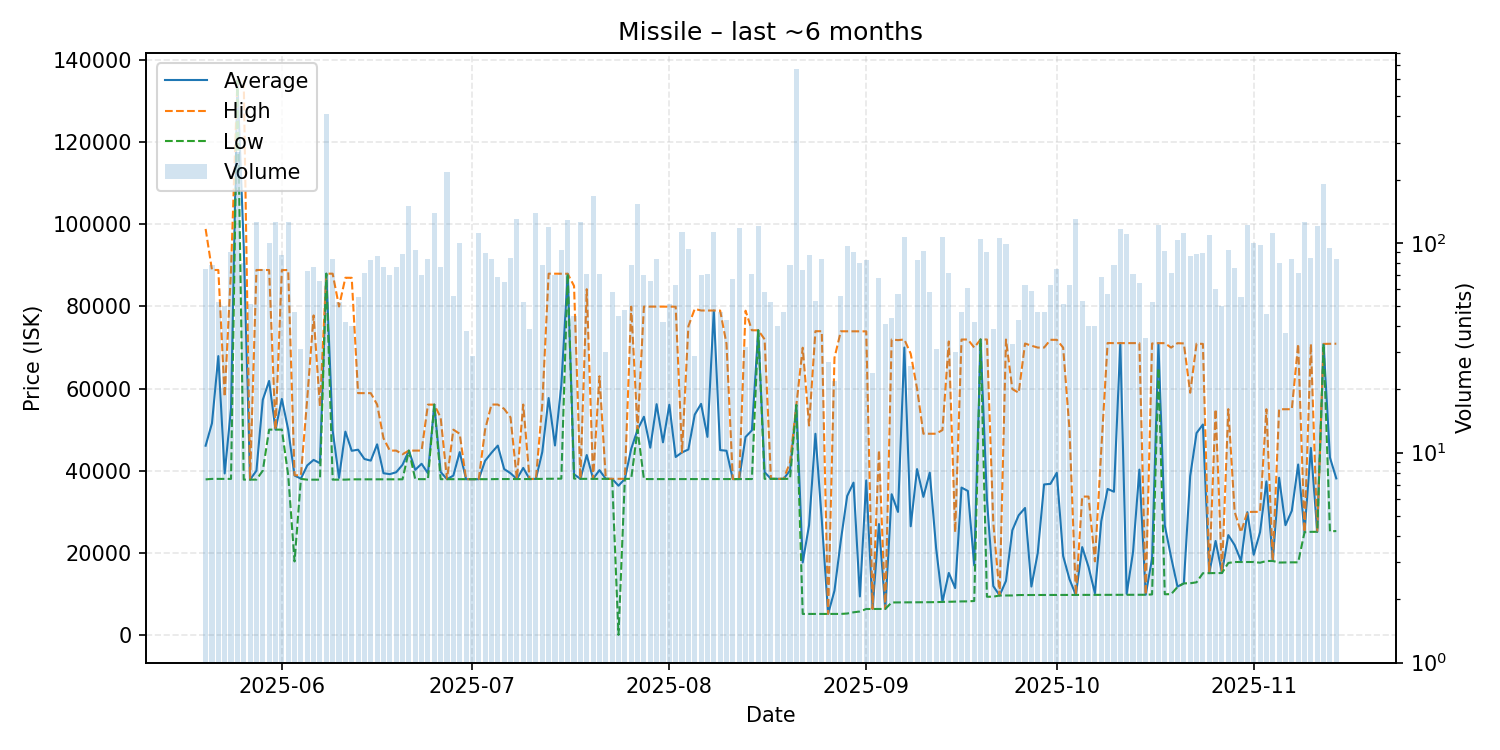

The file beside this chart, header and first rows:
date, average, highest, lowest, order_count, volume
2025-05-20, 46084, 98890, 37880, 39, 75
2025-05-21, 51551, 88890, 38000, 36, 78
2025-05-22, 67914, 88890, 38010, 28, 52
2025-05-23, 39323, 58010, 38000, 28, 50
2025-05-24, 55187, 88890, 38000, 30, 90
2025-05-25, 135000, 135000, 135000, 51, 270
2025-05-26, 94651, 134900, 37820, 28, 80
2025-05-27, 37820, 37830, 37820, 32, 51
2025-05-28, 40000, 88890, 37825, 47, 125
2025-05-29, 57275, 88880, 40010, 38, 75
2025-05-30, 61862, 88880, 50000, 39, 100
2025-05-31, 50000, 50000, 50000, 44, 126
2025-06-01, 57481, 88860, 50000, 53, 87
2025-06-02, 50000, 88880, 38880, 42, 126
2025-06-03, 38819, 38880, 17890, 37, 47
2025-06-04, 38061, 38880, 38000, 21, 31
2025-06-05, 41287, 57590, 37810, 40, 73
2025-06-06, 42630, 77820, 37810, 45, 77
2025-06-07, 41814, 55630, 37810, 40, 66
2025-06-08, 87990, 87990, 87990, 62, 411
2025-06-09, 49766, 87990, 37820, 45, 84
2025-06-10, 38248, 80000, 37820, 27, 52
2025-06-11, 49515, 86995, 37820, 27, 42
2025-06-12, 44848, 86985, 37890, 31, 40
2025-06-13, 45109, 58890, 37890, 20, 55
2025-06-14, 42846, 58880, 37890, 29, 72
2025-06-15, 42449, 58890, 37900, 45, 83
2025-06-16, 46414, 56120, 37890, 36, 86
2025-06-17, 39385, 47910, 37900, 47, 77
2025-06-18, 39156, 44890, 37900, 33, 70
2025-06-19, 39615, 44890, 37900, 32, 77
2025-06-20, 41442, 44000, 37900, 35, 88
2025-06-21, 44890, 44890, 44890, 38, 150
2025-06-22, 40205, 44890, 37940, 45, 92
2025-06-23, 41680, 44890, 37940, 29, 70
2025-06-24, 39373, 56090, 37930, 43, 84
2025-06-25, 56090, 56090, 56090, 38, 139
2025-06-26, 39683, 52930, 37930, 35, 77
2025-06-27, 37930, 37930, 37930, 33, 218
2025-06-28, 38796, 49990, 37940, 30, 56
2025-06-29, 44525, 48990, 37930, 34, 100
2025-06-30, 37931, 37940, 37930, 26, 38
2025-07-01, 37932, 37940, 37930, 19, 29
2025-07-02, 37930, 37930, 37930, 37, 111
2025-07-03, 42413, 50000, 37930, 42, 89
2025-07-04, 44352, 56110, 37930, 36, 84
2025-07-05, 46108, 56110, 37960, 28, 69
2025-07-06, 40390, 55055, 37960, 35, 65
2025-07-07, 39374, 52985, 37960, 40, 85
2025-07-08, 37960, 37960, 37960, 48, 130
2025-07-09, 40675, 56110, 37960, 29, 52
2025-07-10, 37960, 37960, 37960, 25, 39
2025-07-11, 38000, 38000, 38000, 32, 138
2025-07-12, 44553, 56120, 38000, 36, 78
2025-07-13, 57700, 87990, 38030, 34, 119
2025-07-14, 46140, 87990, 38030, 27, 70
2025-07-15, 60845, 87990, 38060, 42, 92
2025-07-16, 87970, 87970, 87970, 32, 128
2025-07-17, 39116, 85000, 38070, 25, 45
2025-07-18, 38010, 38010, 38010, 32, 125
... 119 more rows
